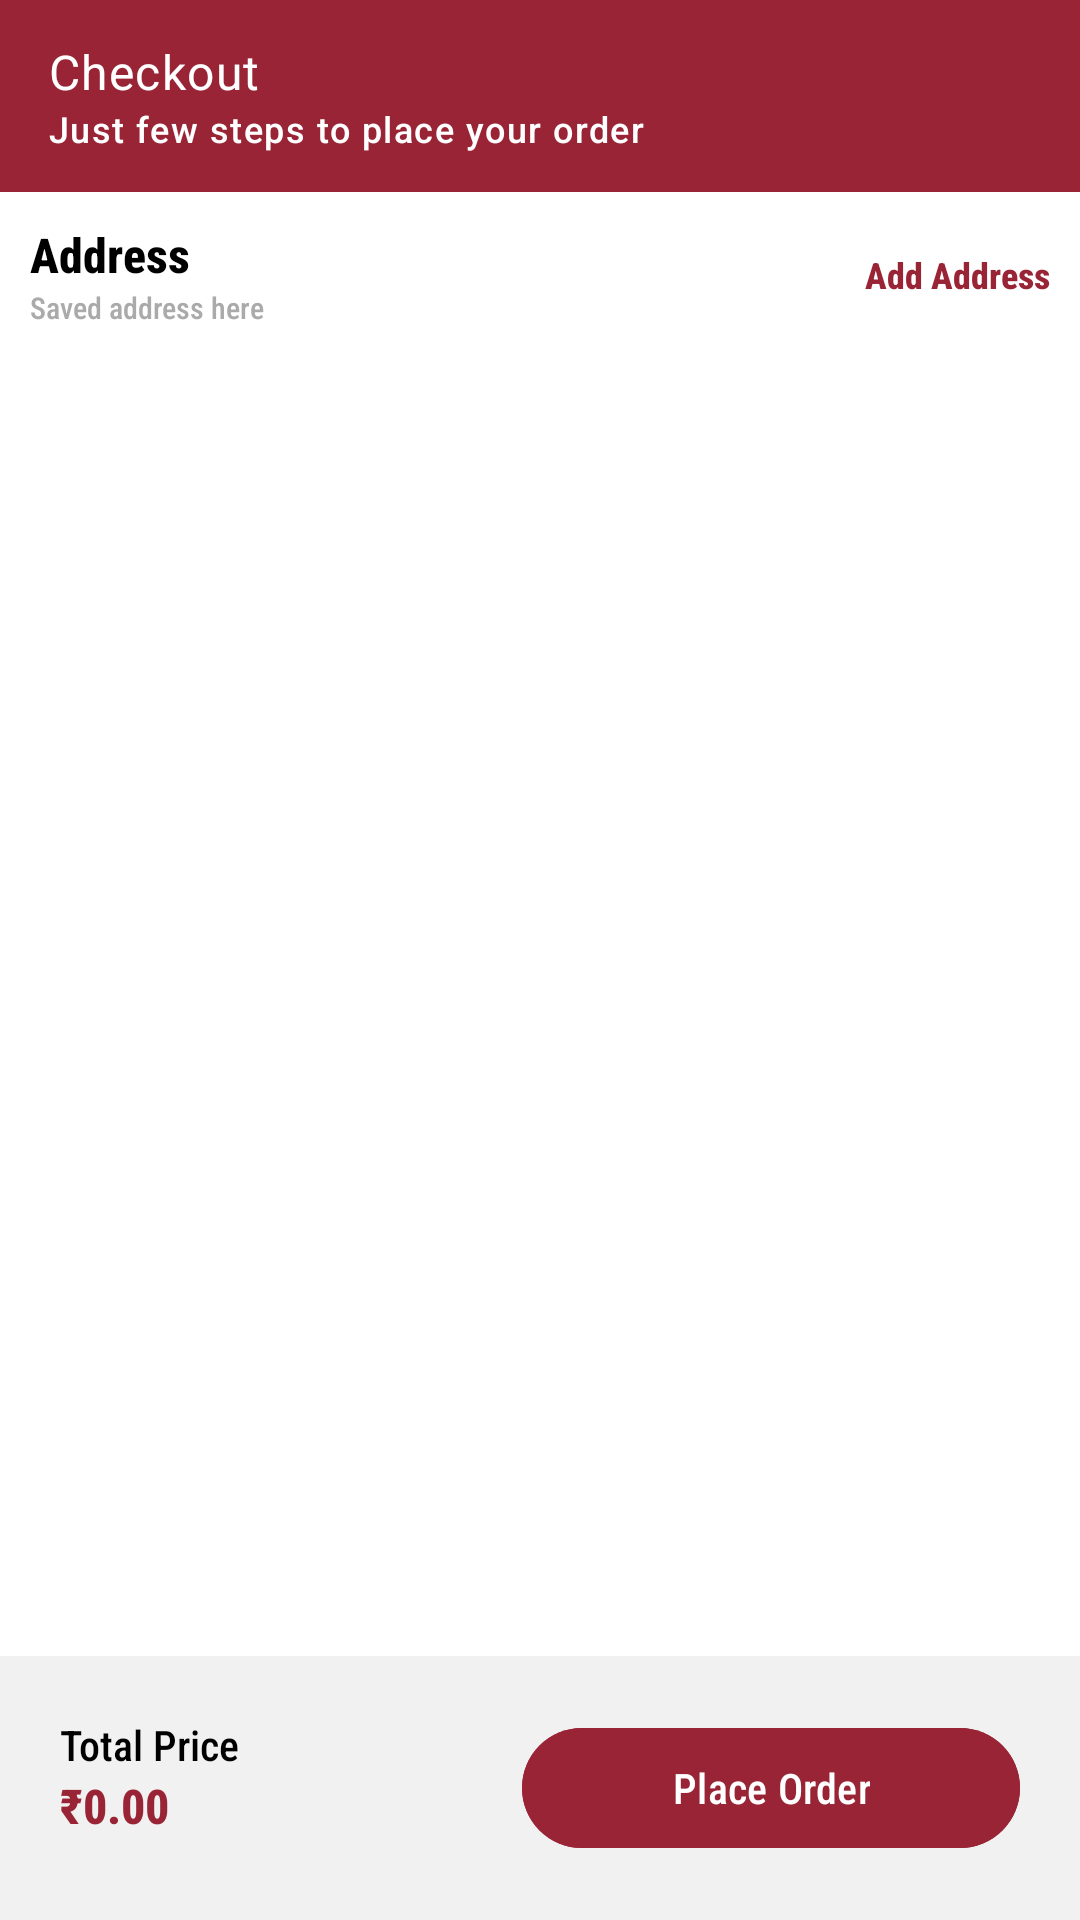

Produce the Android XML layout that renders to this screen, including the resource entries it uses.
<!-- AndroidManifest.xml: application theme Theme.Agrisewa -->
<!-- res/layout/activity_checkout.xml -->
<?xml version="1.0" encoding="utf-8"?>
<RelativeLayout xmlns:android="http://schemas.android.com/apk/res/android"
    xmlns:app="http://schemas.android.com/apk/res-auto"
    xmlns:tools="http://schemas.android.com/tools"
    android:id="@+id/main"
    android:layout_width="match_parent"
    android:layout_height="match_parent"
    android:background="@color/white"
    tools:context=".views.activity.CheckoutActivity">

    <com.google.android.material.appbar.MaterialToolbar
        android:id="@+id/toolBar"
        android:layout_width="match_parent"
        android:layout_height="wrap_content"
        android:background="@color/main_color"
        app:navigationIcon="@drawable/back"
        app:navigationIconTint="@color/white"
        app:subtitle="Just few steps to place your order"
        app:subtitleTextAppearance="@style/TextAppearance.Material3.LabelMedium"
        app:subtitleTextColor="@color/white"
        app:title="Checkout"
        app:titleTextAppearance="@style/TextAppearance.Material3.BodyLarge"
        app:titleTextColor="@color/white" />

    <LinearLayout
        android:layout_width="match_parent"
        android:layout_height="wrap_content"
        android:layout_above="@+id/bottomLayout"
        android:layout_below="@+id/toolBar"
        android:orientation="vertical">

        <RelativeLayout
            android:layout_width="match_parent"
            android:layout_height="wrap_content">

            <LinearLayout
                android:layout_width="wrap_content"
                android:layout_height="wrap_content"
                android:orientation="vertical"
                android:padding="10dp">

                <TextView
                    android:layout_width="wrap_content"
                    android:layout_height="wrap_content"
                    android:text="Address"
                    android:textColor="@color/black"
                    android:textSize="16sp"
                    android:textStyle="bold" />

                <TextView
                    android:layout_width="wrap_content"
                    android:layout_height="wrap_content"
                    android:fontFamily="sans-serif-condensed-medium"
                    android:gravity="center"
                    android:text="Saved address here"
                    android:textColor="@android:color/darker_gray"
                    android:textSize="10sp" />

            </LinearLayout>

            <TextView
                android:id="@+id/txtAddAddress"
                android:layout_width="wrap_content"
                android:layout_height="wrap_content"
                android:layout_alignParentEnd="true"
                android:layout_centerVertical="true"
                android:fontFamily="sans-serif-condensed-medium"
                android:gravity="center"
                android:padding="10dp"
                android:text="Add Address"
                android:textColor="@color/main_color"
                android:textSize="12sp"
                android:textStyle="bold" />

        </RelativeLayout>

        <androidx.recyclerview.widget.RecyclerView
            android:id="@+id/addressRecycler"
            android:layout_width="match_parent"
            android:layout_height="wrap_content"
            tools:listitem="@layout/custom_address_item_layout" />

    </LinearLayout>

    <RelativeLayout
        android:id="@+id/bottomLayout"
        android:layout_width="match_parent"
        android:layout_height="wrap_content"
        android:layout_alignParentBottom="true"
        android:background="@color/light_grey"
        android:padding="20dp">

        <LinearLayout
            android:layout_width="wrap_content"
            android:layout_height="wrap_content"
            android:orientation="vertical">

            <TextView
                android:layout_width="wrap_content"
                android:layout_height="wrap_content"
                android:text="Total Price"
                android:textColor="@color/black" />

            <TextView
                android:id="@+id/txtAmount"
                android:layout_width="wrap_content"
                android:layout_height="wrap_content"
                android:text="₹0.00"
                android:textColor="@color/main_color"
                android:textSize="16sp"
                android:textStyle="bold" />

        </LinearLayout>

        <com.google.android.material.button.MaterialButton
            android:id="@+id/btnPlaceOrder"
            android:layout_width="wrap_content"
            android:layout_height="wrap_content"
            android:layout_alignParentEnd="true"
            android:backgroundTint="@color/main_color"
            android:paddingStart="50dp"
            android:paddingEnd="50dp"
            android:text="Place Order"
            android:textColor="@color/white"
            app:cornerRadius="100dp" />

    </RelativeLayout>

</RelativeLayout>
<!-- res/layout/custom_address_item_layout.xml (included above) -->
<?xml version="1.0" encoding="utf-8"?>
<com.google.android.material.card.MaterialCardView xmlns:android="http://schemas.android.com/apk/res/android"
    xmlns:app="http://schemas.android.com/apk/res-auto"
    android:id="@+id/cardAddress"
    android:layout_width="match_parent"
    android:layout_height="wrap_content"
    android:layout_margin="5dp"
    app:cardBackgroundColor="@color/light_grey"
    app:cardCornerRadius="10dp"
    app:strokeWidth="0dp">

    <LinearLayout
        android:layout_width="match_parent"
        android:layout_height="wrap_content"
        android:orientation="vertical"
        android:padding="10dp">

        <CheckBox
            android:id="@+id/checkType"
            android:layout_width="wrap_content"
            android:layout_height="wrap_content"
            android:clickable="false"
            android:focusable="false"
            android:text="Address Type"
            android:textColor="@color/black"
            android:textStyle="bold" />

        <TextView
            android:id="@+id/txtDetails"
            android:layout_width="wrap_content"
            android:layout_height="wrap_content"
            android:text="Customer Details"
            android:textColor="@color/grey" />

        <TextView
            android:id="@+id/txtAddress"
            android:layout_width="wrap_content"
            android:layout_height="wrap_content"
            android:text="Lorem Ipsum is simply dummy text of the printing and typesetting industry. Lorem Ipsum has been the industry's standard dummy text ever since the 1500s"
            android:textColor="@color/grey" />

    </LinearLayout>

</com.google.android.material.card.MaterialCardView>
<!-- resources referenced by this layout -->
<resources>
  <color name="black">#FF000000</color>
  <color name="grey">#9C9C9C</color>
  <color name="light_grey">#F1F1F1</color>
  <color name="main_color">#992435</color>
  <color name="white">#FFFFFFFF</color>
  <style name="Theme.Agrisewa" parent="Base.Theme.Agrisewa" />
  <style name="Base.Theme.Agrisewa" parent="Theme.Material3.DayNight.NoActionBar">
          
          
          <item name="android:statusBarColor">@color/white</item>
          <item name="android:windowLightStatusBar">true</item>
          <item name="fontFamily">sans-serif-condensed-medium</item>
      </style>
</resources>
